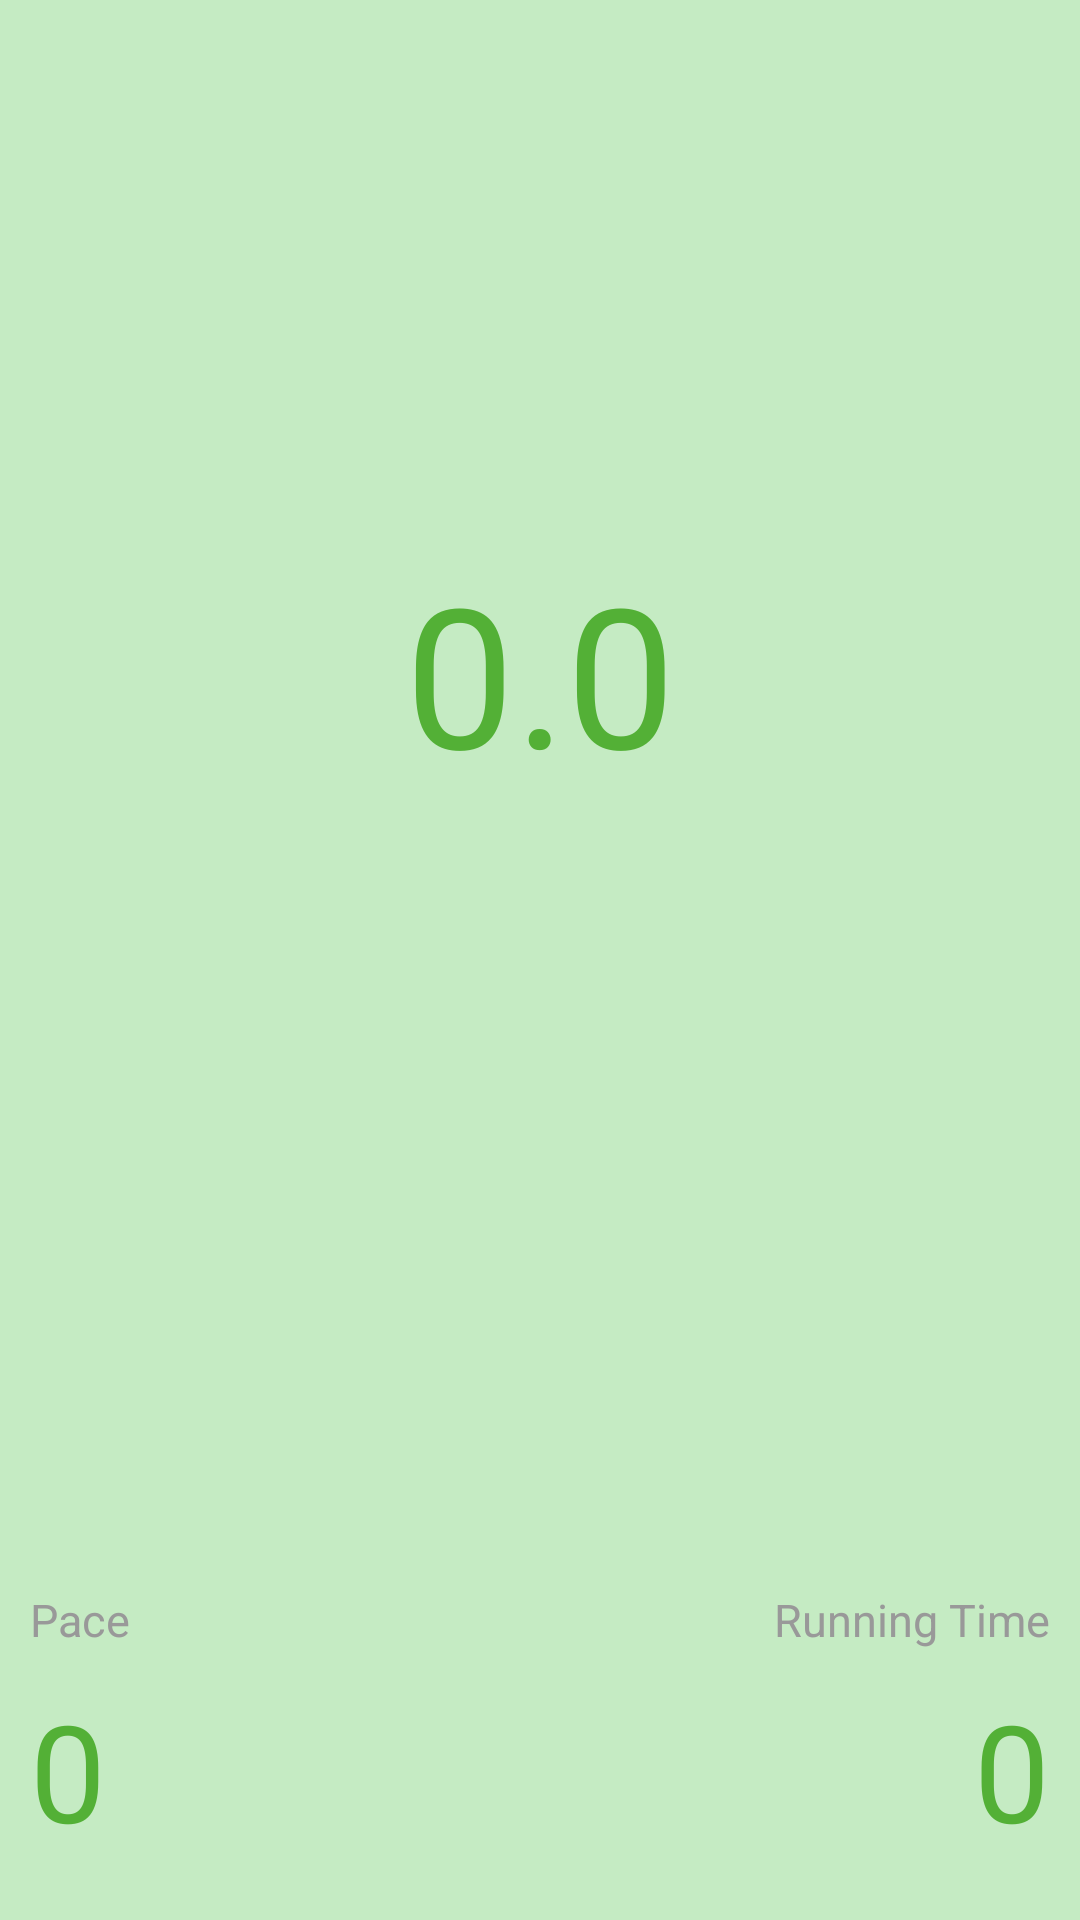

Write the Android layout XML for this screen, with the resource values it uses.
<!-- AndroidManifest.xml: application theme Theme.Pacetime -->
<!-- res/layout/layout_basic_run_info.xml -->
<?xml version="1.0" encoding="utf-8"?>
<layout xmlns:tools="http://schemas.android.com/tools"
    xmlns:android="http://schemas.android.com/apk/res/android"
    xmlns:app="http://schemas.android.com/apk/res-auto">
    <data>
        <variable
            name="basicRunInfo"
            type="com.capstone.pacetime.viewmodel.RunBasicInfoViewModel" />
    </data>
    <androidx.constraintlayout.widget.ConstraintLayout
        android:layout_width="match_parent"
        android:layout_height="match_parent">

        <TextView
            android:id="@+id/textview_run_distance"
            android:layout_width="wrap_content"
            android:layout_height="wrap_content"
            android:layout_marginTop="40dp"
            android:layout_marginBottom="40dp"
            app:layout_constraintTop_toTopOf="parent"
            app:layout_constraintStart_toStartOf="parent"
            app:layout_constraintEnd_toEndOf="parent"
            app:layout_constraintBottom_toTopOf="@id/guide_basic_run_info"
            android:text="@{basicRunInfo.distanceStr, default=0.0}"
            android:textSize="65sp"
            android:textColor="#53B036"
            />


        <TextView
            android:id="@+id/textview_run_pace_title"
            android:layout_width="wrap_content"
            android:layout_height="wrap_content"
            android:text="Pace"
            android:textColor="#999999"
            android:textSize="15sp"
            app:layout_constraintBottom_toTopOf="@id/textview_run_pace"
            app:layout_constraintStart_toStartOf="@id/textview_run_pace"
            app:layout_constraintTop_toTopOf="@id/textview_run_pace"
            />

        <TextView
            android:id="@+id/textview_run_time_title"
            android:layout_width="wrap_content"
            android:layout_height="wrap_content"
            app:layout_constraintEnd_toEndOf="@id/textview_run_time"
            app:layout_constraintTop_toTopOf="@id/textview_run_time"
            app:layout_constraintBottom_toTopOf="@id/textview_run_time"
            android:text="Running Time"
            android:textSize="15sp"
            android:textColor="#999999"
            />

        <TextView
            android:id="@+id/textview_run_pace"
            android:layout_width="wrap_content"
            android:layout_height="wrap_content"
            android:layout_marginStart="10dp"
            android:layout_marginTop="10dp"
            android:layout_marginBottom="20dp"
            android:text="@{basicRunInfo.paceStr, default=0}"
            android:textColor="#53B036"
            android:textSize="45sp"
            app:layout_constraintBottom_toBottomOf="parent"
            app:layout_constraintStart_toStartOf="parent"
            app:layout_constraintTop_toBottomOf="@id/textview_run_pace_title" />

        <TextView
            android:id="@+id/textview_run_time"
            android:layout_width="wrap_content"
            android:layout_height="wrap_content"
            app:layout_constraintTop_toBottomOf="@id/textview_run_time_title"
            app:layout_constraintBottom_toBottomOf="parent"
            app:layout_constraintEnd_toEndOf="parent"
            android:text="@{basicRunInfo.runningTimeStr, default=0}"
            android:textSize="45sp"
            android:layout_marginTop="10dp"
            android:layout_marginEnd="10dp"
            android:layout_marginStart="10dp"
            android:layout_marginBottom="20dp"
            android:textColor="#53B036"
            />

        <androidx.constraintlayout.widget.Guideline
            android:id="@+id/guide_basic_run_info"
            android:layout_width="wrap_content"
            android:layout_height="wrap_content"
            android:orientation="horizontal"
            app:layout_constraintGuide_percent="0.70"
            />

    </androidx.constraintlayout.widget.ConstraintLayout>
</layout>
<!-- resources referenced by this layout -->
<resources>
  <style name="Theme.Pacetime" parent="Theme.Material3.Light.NoActionBar">
          <item name="colorPrimary">@color/md_theme_light_primary</item>
          <item name="colorOnPrimary">@color/md_theme_light_onPrimary</item>
          <item name="colorPrimaryContainer">@color/md_theme_light_primaryContainer</item>
          <item name="colorOnPrimaryContainer">@color/md_theme_light_onPrimaryContainer</item>
          <item name="colorSecondary">@color/md_theme_light_secondary</item>
          <item name="colorOnSecondary">@color/md_theme_light_onSecondary</item>
          <item name="colorSecondaryContainer">@color/md_theme_light_secondaryContainer</item>
          <item name="colorOnSecondaryContainer">@color/md_theme_light_onSecondaryContainer</item>
          <item name="colorTertiary">@color/md_theme_light_tertiary</item>
          <item name="colorOnTertiary">@color/md_theme_light_onTertiary</item>
          <item name="colorTertiaryContainer">@color/md_theme_light_tertiaryContainer</item>
          <item name="colorOnTertiaryContainer">@color/md_theme_light_onTertiaryContainer</item>
          <item name="colorError">@color/md_theme_light_error</item>
          <item name="colorErrorContainer">@color/md_theme_light_errorContainer</item>
          <item name="colorOnError">@color/md_theme_light_onError</item>
          <item name="colorOnErrorContainer">@color/md_theme_light_onErrorContainer</item>
          <item name="android:colorBackground">@color/md_theme_light_background</item>
          <item name="colorOnBackground">@color/md_theme_light_onBackground</item>
          <item name="colorSurface">@color/md_theme_light_surface</item>
          <item name="colorOnSurface">@color/md_theme_light_onSurface</item>
          <item name="colorSurfaceVariant">@color/md_theme_light_surfaceVariant</item>
          <item name="colorOnSurfaceVariant">@color/md_theme_light_onSurfaceVariant</item>
          <item name="colorOutline">@color/md_theme_light_outline</item>
          <item name="colorOnSurfaceInverse">@color/md_theme_light_inverseOnSurface</item>
          <item name="colorSurfaceInverse">@color/md_theme_light_inverseSurface</item>
          <item name="colorPrimaryInverse">@color/md_theme_light_inversePrimary</item>
      </style>
  <color name="md_theme_light_primary">#60D394</color>
  <color name="md_theme_light_onPrimary">#FFFFFF</color>
  <color name="md_theme_light_primaryContainer">#62FF96</color>
  <color name="md_theme_light_onPrimaryContainer">#00210B</color>
  <color name="md_theme_light_secondary">#506352</color>
  <color name="md_theme_light_onSecondary">#FFFFFF</color>
  <color name="md_theme_light_secondaryContainer">#D3E8D2</color>
  <color name="md_theme_light_onSecondaryContainer">#0E1F12</color>
  <color name="md_theme_light_tertiary">#3A656E</color>
  <color name="md_theme_light_onTertiary">#FFFFFF</color>
  <color name="md_theme_light_tertiaryContainer">#BDEAF5</color>
  <color name="md_theme_light_onTertiaryContainer">#001F25</color>
  <color name="md_theme_light_error">#BA1A1A</color>
  <color name="md_theme_light_errorContainer">#FFDAD6</color>
  <color name="md_theme_light_onError">#FFFFFF</color>
  <color name="md_theme_light_onErrorContainer">#410002</color>
  <color name="md_theme_light_background">#C5EBC3</color>
  <color name="md_theme_light_onBackground">#00210B</color>
  <color name="md_theme_light_surface">#F5FFF2</color>
  <color name="md_theme_light_onSurface">#00210B</color>
  <color name="md_theme_light_surfaceVariant">#DDE5DA</color>
  <color name="md_theme_light_onSurfaceVariant">#414941</color>
  <color name="md_theme_light_outline">#717970</color>
  <color name="md_theme_light_inverseOnSurface">#C4FFCB</color>
  <color name="md_theme_light_inverseSurface">#003917</color>
  <color name="md_theme_light_inversePrimary">#00E475</color>
</resources>
